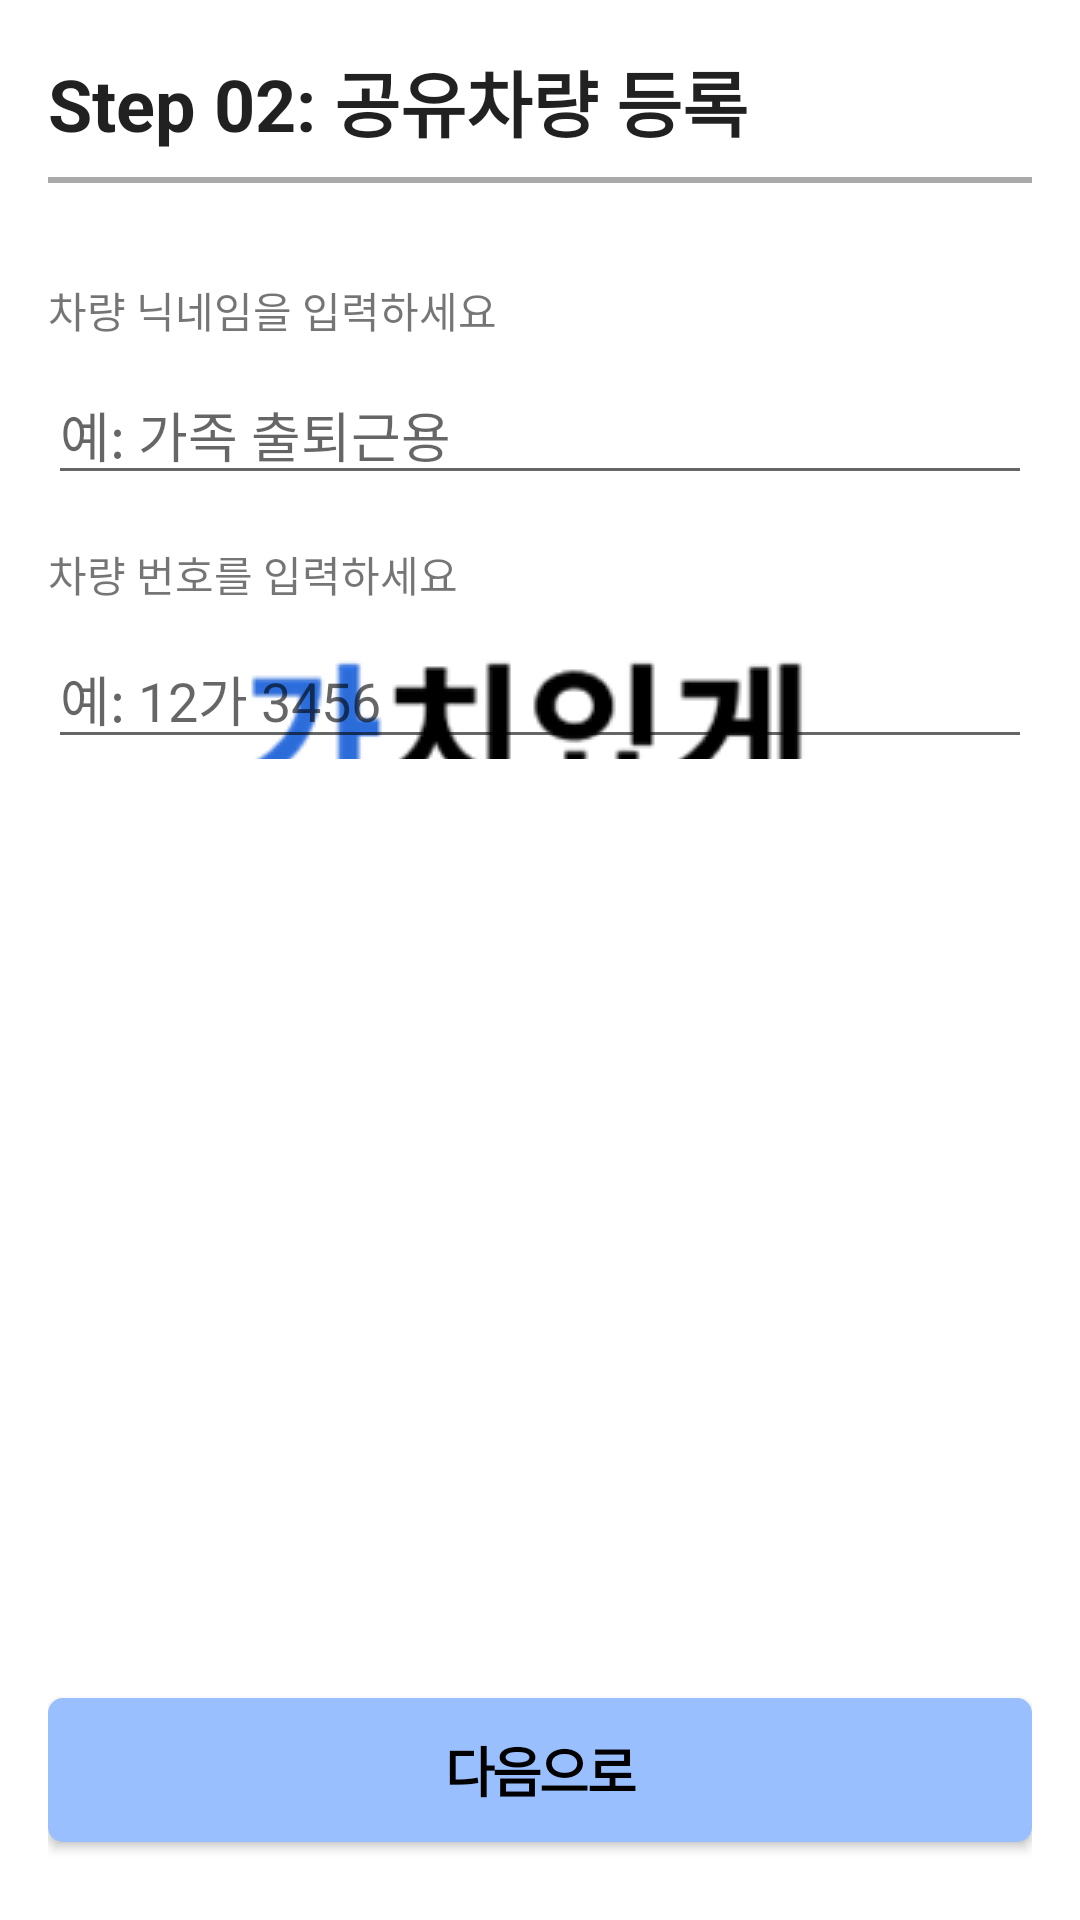

Layout XML and referenced resources for this Android screen:
<!-- AndroidManifest.xml: application theme SplashActivity -->
<!-- res/layout/activity_step02.xml -->
<?xml version="1.0" encoding="utf-8"?>
<LinearLayout xmlns:android="http://schemas.android.com/apk/res/android"
    xmlns:app="http://schemas.android.com/apk/res-auto"
    xmlns:tools="http://schemas.android.com/tools"
    android:layout_width="match_parent"
    android:layout_height="match_parent"
    android:layout_margin="@dimen/cardview_default_radius"
    android:orientation="vertical"
    android:padding="16dp">

    <TextView
        android:layout_width="match_parent"
        android:layout_height="wrap_content"
        android:text="Step 02: 공유차량 등록"
        android:textAppearance="@style/TextAppearance.AppCompat.Large"
        android:textStyle="bold"
        android:textSize="24sp"
        android:layout_marginBottom="8dp"/>

    <View
        android:layout_width="match_parent"
        android:layout_height="2dp"
        android:background="@android:color/darker_gray"
        android:layout_marginBottom="16dp"/>

    <TextView
        android:layout_width="wrap_content"
        android:layout_height="wrap_content"
        android:text="차량 닉네임을 입력하세요"
        android:layout_marginTop="16dp"
        android:layout_gravity="start"/>

    <EditText
        android:id="@+id/nicknameCarEditText"
        android:layout_width="match_parent"
        android:layout_height="wrap_content"
        android:hint="예: 가족 출퇴근용"
        android:layout_marginTop="8dp"/>

    <TextView
        android:layout_width="wrap_content"
        android:layout_height="wrap_content"
        android:text="차량 번호를 입력하세요"
        android:layout_marginTop="16dp"
        android:layout_gravity="start"/>

    <EditText
        android:id="@+id/numberCarEditText"
        android:layout_width="match_parent"
        android:layout_height="wrap_content"
        android:hint="예: 12가 3456"
        android:layout_marginTop="8dp"/>

    <View
        android:layout_width="match_parent"
        android:layout_height="0dp"
        android:layout_weight="1"
        android:background="@color/white"/>


    <Button
        android:id="@+id/step2nextbtn"
        android:background="@drawable/nextactive"
        android:layout_width="match_parent"
        android:layout_height="wrap_content"
        android:letterSpacing="-0.05"
        android:textColor="#000000"
        android:textSize="18sp"
        android:textStyle="bold"
        android:text="다음으로"
        android:layout_marginBottom="10dp"/>
</LinearLayout>
<!-- resources referenced by this layout -->
<resources>
  <color name="white">#FFFFFFFF</color>
  <!-- drawable nextactive (drawable) -->
  <shape xmlns:android="http://schemas.android.com/apk/res/android"
      android:shape="rectangle">
      <size
          android:width="360dp"
          android:height="44dp"/>
      <solid android:color="#99BFFF" />
      <corners android:radius="5dp" />
  </shape>
  <style name="SplashActivity" parent="Theme.MaterialComponents.Light.NoActionBar">
          <item name="android:windowBackground">@drawable/splash_drawable</item>
          <item name="windowNoTitle">true</item>
          <item name="android:windowFullscreen">true</item>
      </style>
  <!-- drawable splash_drawable (drawable) -->
  <?xml version="1.0" encoding="utf-8"?>
  <layer-list xmlns:android="http://schemas.android.com/apk/res/android">
      <item android:drawable="@color/white"/>
      <item>
          <bitmap
              android:gravity="center"
              android:src="@drawable/gachicar"/>
      </item>
  </layer-list>
  <!-- drawable gachicar: png bitmap (drawable, 14079 bytes) -->
</resources>
